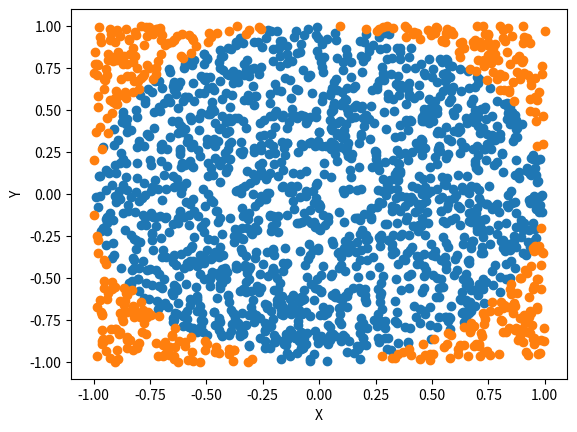

Here is the Python script that generated this plot:
#!/usr/bin/env python

import numpy as np
from matplotlib import pyplot as plt
  
count = 2000
circle_points_x = []
circle_points_y = []
not_circle_points_x = []
not_circle_points_y = []

rand_x = np.random.uniform(-1, 1, count)
rand_y = np.random.uniform(-1, 1, count)
origin_dist = rand_x**2 + rand_y**2

for i in range(origin_dist.size):
  if origin_dist[i] <= 1:
    circle_points_x.append(rand_x[i])
    circle_points_y.append(rand_y[i])
  else:
    not_circle_points_x.append(rand_x[i])
    not_circle_points_y.append(rand_y[i])


fig, (ax) = plt.subplots(1, 1)
ax.plot(circle_points_x, circle_points_y, 'o')
ax.plot(not_circle_points_x, not_circle_points_y, 'o')
ax.set_ylabel('Y')
ax.set_xlabel('X')
plt.show()
